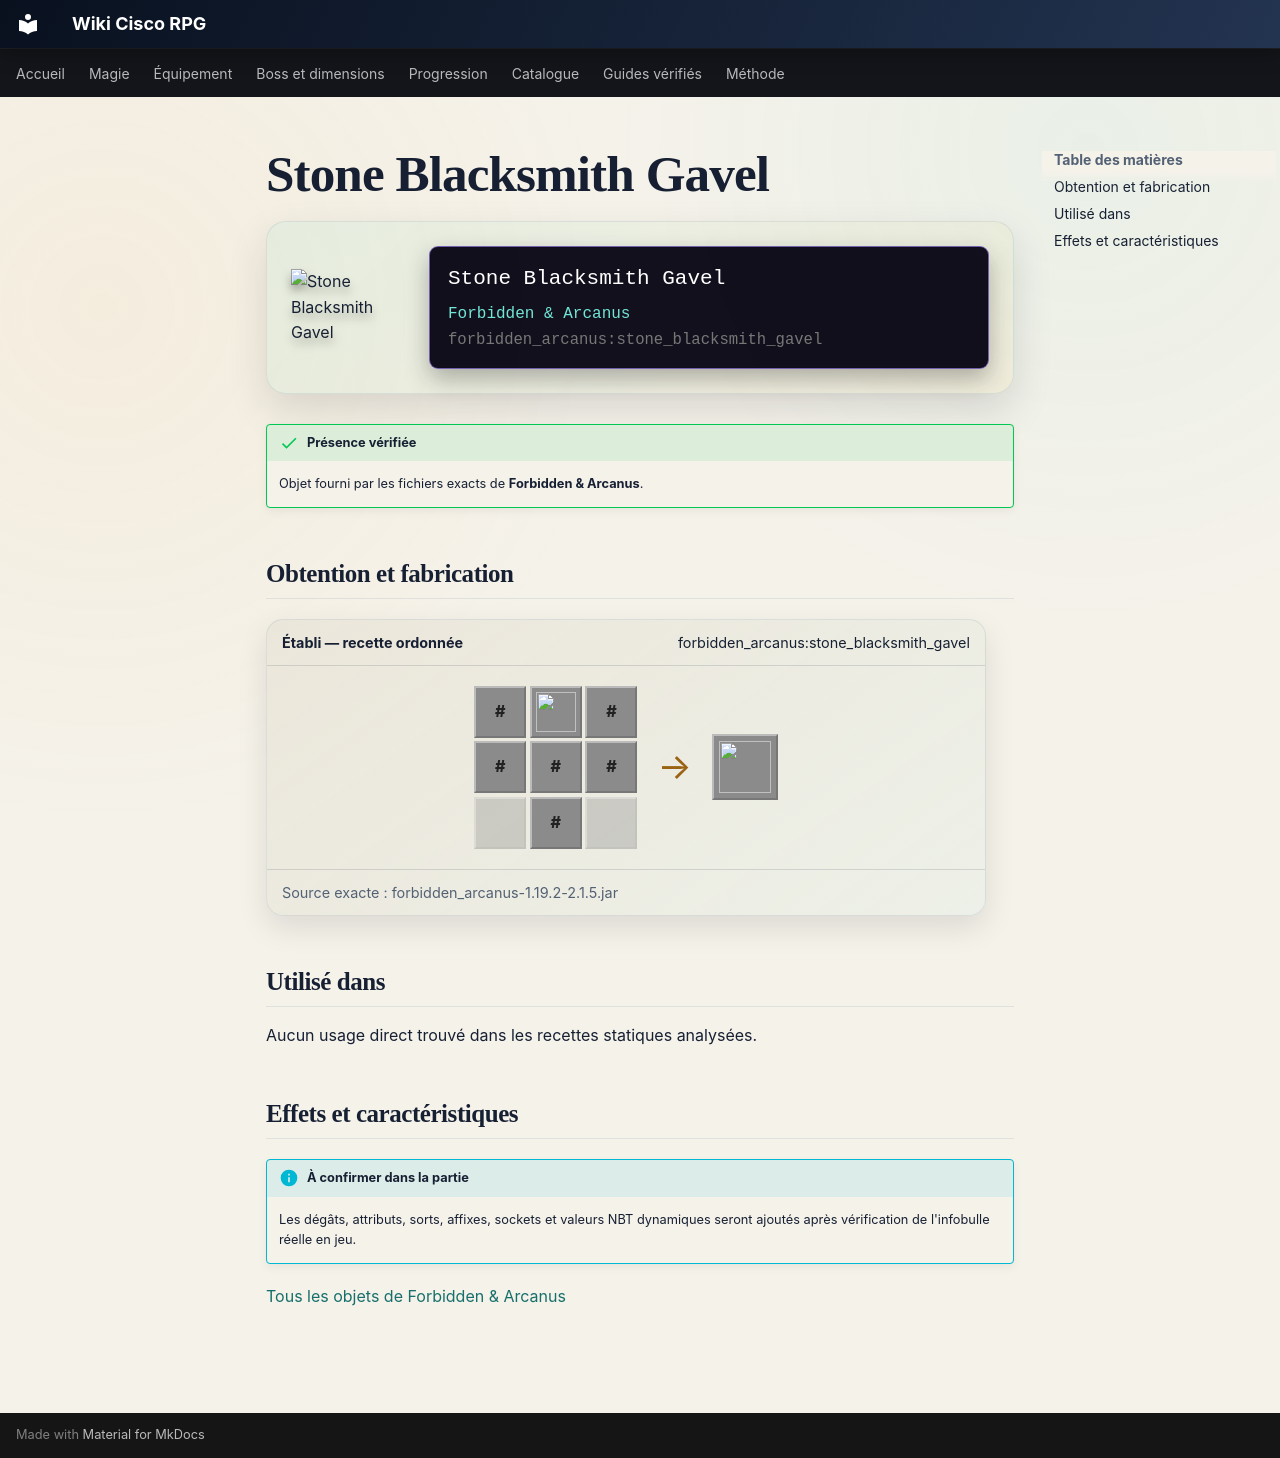

repository: Kloups-Dev/wiki-cisco-rpg · page: catalogue/objets/forbidden_arcanus/stone_blacksmith_gavel/index.html · generator: mkdocs

# Stone Blacksmith Gavel

<div class="mc-item-showcase">
<img class="mc-item-icon" src="../../../../assets/generated/items/forbidden_arcanus/stone_blacksmith_gavel.png" alt="Stone Blacksmith Gavel">
<div class="mc-tooltip-card">
<div class="mc-tooltip-card__name">Stone Blacksmith Gavel</div>
<div class="mc-tooltip-card__mod">Forbidden &amp; Arcanus</div>
<div class="mc-tooltip-card__id">forbidden_arcanus:stone_blacksmith_gavel</div>
</div>
</div>

!!! success "Présence vérifiée"
    Objet fourni par les fichiers exacts de **Forbidden & Arcanus**.

## Obtention et fabrication

<div class="jei-recipe"><div class="jei-recipe__head"><strong>Établi — recette ordonnée</strong><span>forbidden_arcanus:stone_blacksmith_gavel</span></div><div class="jei-recipe__body"><div class="jei-grid"><span class="jei-slot jei-slot--tag" title="#minecraft:stone_tool_materials">#</span><a class="jei-slot" href="../../../../catalogue/objets/forbidden_arcanus/blacksmith_gavel_head/" title="Blacksmith Gavel Head (forbidden_arcanus:blacksmith_gavel_head)"><img src="../../../../assets/generated/items/forbidden_arcanus/blacksmith_gavel_head.png" alt="" loading="lazy"></a><span class="jei-slot jei-slot--tag" title="#minecraft:stone_tool_materials">#</span><span class="jei-slot jei-slot--tag" title="#minecraft:stone_tool_materials">#</span><span class="jei-slot jei-slot--tag" title="#forge:rods/wooden">#</span><span class="jei-slot jei-slot--tag" title="#minecraft:stone_tool_materials">#</span><span class="jei-slot jei-slot--empty"></span><span class="jei-slot jei-slot--tag" title="#forge:rods/wooden">#</span><span class="jei-slot jei-slot--empty"></span></div><span class="jei-arrow">→</span><span class="jei-slot jei-slot--result"><img src="../../../../assets/generated/items/forbidden_arcanus/stone_blacksmith_gavel.png" alt=""></span></div><div class="jei-recipe__source">Source exacte : forbidden_arcanus-1.19.2-2.1.5.jar</div></div>

## Utilisé dans

Aucun usage direct trouvé dans les recettes statiques analysées.

## Effets et caractéristiques

!!! info "À confirmer dans la partie"
    Les dégâts, attributs, sorts, affixes, sockets et valeurs NBT dynamiques seront ajoutés après vérification de l'infobulle réelle en jeu.

[Tous les objets de Forbidden & Arcanus](../../../contenu/forbidden-arcanus.md)
